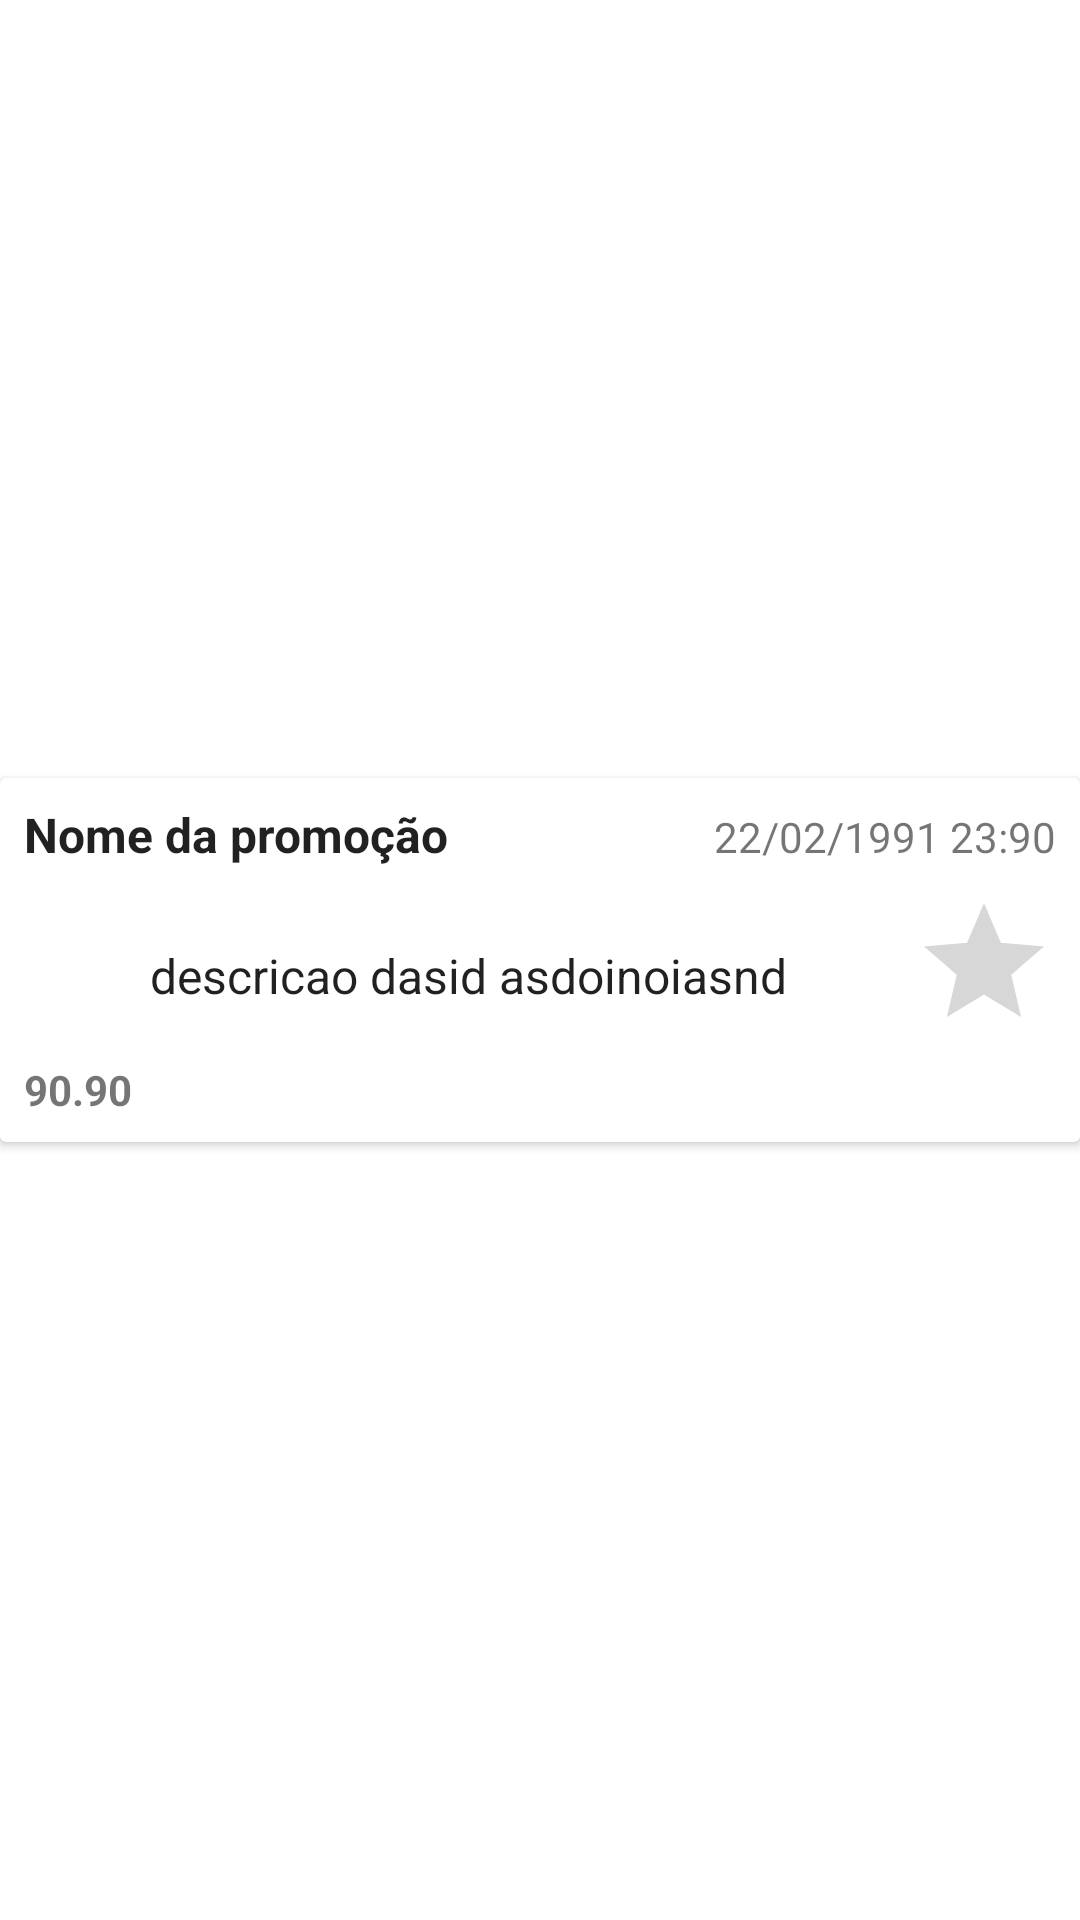

Here is an Android app screen rendered from its layout file. Give the layout XML and the strings, colors and styles it references.
<!-- AndroidManifest.xml: application theme AppTheme -->
<!-- res/layout/fragment_promotion.xml -->
<?xml version="1.0" encoding="utf-8"?>
<FrameLayout
    xmlns:android="http://schemas.android.com/apk/res/android"
    android:layout_width="match_parent"
    android:layout_height="wrap_content">

    <android.support.v7.widget.CardView
        android:id="@+id/card_view"
        android:layout_width="match_parent"
        android:layout_height="wrap_content"
        android:layout_gravity="center">

        <RelativeLayout
            android:layout_width="match_parent"
            android:layout_height="wrap_content">

            <TextView
                android:id="@+id/name"
                android:layout_width="wrap_content"
                android:layout_height="wrap_content"
                android:layout_alignParentStart="true"
                android:layout_alignParentTop="true"
                android:layout_margin="@dimen/text_margin"
                android:text="Nome da promoção"
                android:textAppearance="?attr/textAppearanceListItem"
                android:textStyle="bold"/>

            <TextView
                android:id="@+id/description"
                android:layout_width="wrap_content"
                android:layout_height="wrap_content"
                android:layout_alignStart="@+id/name"
                android:layout_below="@id/name"
                android:layout_marginBottom="@dimen/text_margin"
                android:layout_marginTop="@dimen/text_margin"
                android:layout_toStartOf="@+id/rating"
                android:gravity="center"
                android:maxLines="2"
                android:minLines="2"
                android:text="descricao dasid asdoinoiasnd"
                android:textAppearance="?attr/textAppearanceListItem"/>

            <TextView
                android:id="@+id/valid"
                android:layout_width="wrap_content"
                android:layout_height="wrap_content"
                android:layout_alignBaseline="@+id/name"
                android:layout_alignBottom="@+id/name"
                android:layout_alignParentEnd="true"
                android:layout_marginEnd="@dimen/text_margin"
                android:text="22/02/1991 23:90"
                android:textAppearance="?android:attr/textAppearanceSmall"/>

            <RatingBar
                android:id="@+id/rating"
                android:layout_width="wrap_content"
                android:layout_height="wrap_content"
                android:layout_alignEnd="@+id/valid"
                android:layout_below="@+id/name"
                android:numStars="1"/>

            <TextView
                android:id="@+id/value"
                android:layout_width="wrap_content"
                android:layout_height="wrap_content"
                android:layout_below="@id/description"
                android:layout_marginBottom="@dimen/text_margin"
                android:layout_marginStart="@dimen/text_margin"
                android:text="90.90"
                android:textColor="@color/green"
                android:textStyle="bold"/>

        </RelativeLayout>

    </android.support.v7.widget.CardView>

</FrameLayout>
<!-- resources referenced by this layout -->
<resources>
  <dimen name="text_margin">8dp</dimen>
</resources>
